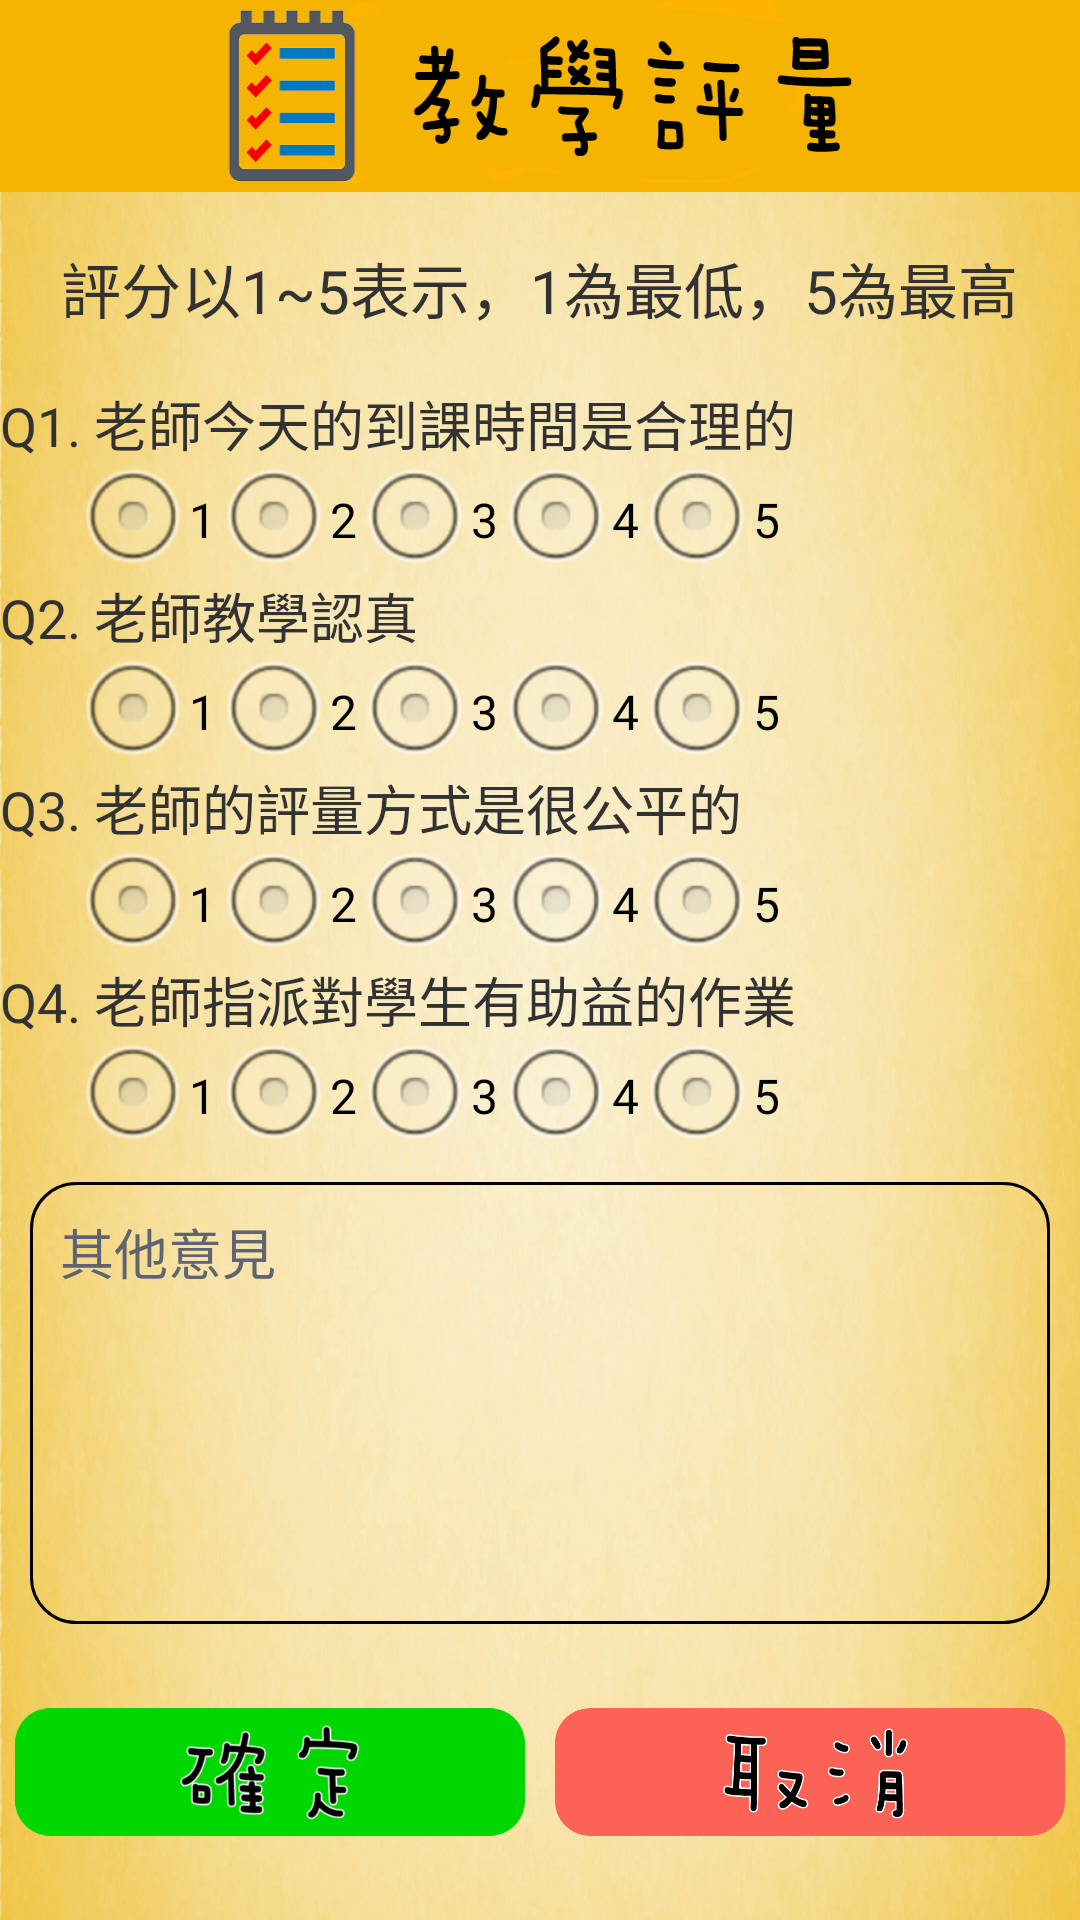

Android layout source for this screen:
<!-- AndroidManifest.xml: application theme AppTheme -->
<!-- res/layout/activity_new_advise.xml -->
<LinearLayout xmlns:android="http://schemas.android.com/apk/res/android"
    xmlns:tools="http://schemas.android.com/tools"
    android:id="@+id/container"
    android:layout_width="match_parent"
    android:layout_height="fill_parent"
    android:background="@drawable/orange_back"
    android:orientation="vertical"
    android:weightSum="10"
    tools:context="bclassMain.NewAdviseActivity"
    tools:ignore="MergeRootFrame" >

    <LinearLayout
        android:layout_width="match_parent"
        android:layout_height="0dp"
        android:layout_weight="1"
        android:gravity="center"
        android:orientation="vertical" >

        <ImageView
            android:id="@+id/imageView1"
            android:layout_width="fill_parent"
            android:layout_height="fill_parent"
            android:scaleType="fitXY"
            android:src="@drawable/imgview_grade" />
    </LinearLayout>

    <LinearLayout
        android:layout_width="match_parent"
        android:layout_height="0dp"
        android:layout_weight="1"
        android:gravity="center_horizontal"
        android:orientation="vertical" >

        <TextView
            android:id="@+id/advise_detail"
            android:layout_width="wrap_content"
            android:layout_height="0dp"
            android:layout_weight="5"
            android:gravity="center"
            android:text="評分以1~5表示，1為最低，5為最高"
            android:textSize="20sp" />

    </LinearLayout>

    <LinearLayout
        android:layout_width="fill_parent"
        android:layout_height="0dp"
        android:layout_weight="1"
        android:gravity="center_vertical"
        android:orientation="vertical" >

        <TextView
            android:id="@+id/question1"
            android:layout_width="wrap_content"
            android:layout_height="wrap_content"
            android:text="@string/question1"
            android:textSize="18sp" />

        <RadioGroup
            android:id="@+id/radioGroup1"
            android:layout_width="wrap_content"
            android:layout_height="wrap_content"
            android:orientation="horizontal"
            android:paddingLeft="25dp" >

            <RadioButton
                android:id="@+id/q1_btn1"
                android:layout_width="wrap_content"
                android:layout_height="wrap_content"
                android:text="1" />

            <RadioButton
                android:id="@+id/q1_btn2"
                android:layout_width="wrap_content"
                android:layout_height="wrap_content"
                android:text="2" />

            <RadioButton
                android:id="@+id/q1_btn3"
                android:layout_width="wrap_content"
                android:layout_height="wrap_content"
                android:text="3" />

            <RadioButton
                android:id="@+id/q1_btn4"
                android:layout_width="wrap_content"
                android:layout_height="wrap_content"
                android:text="4" />

            <RadioButton
                android:id="@+id/q1_btn5"
                android:layout_width="wrap_content"
                android:layout_height="wrap_content"
                android:text="5" />
        </RadioGroup>
    </LinearLayout>

    <LinearLayout
        android:layout_width="fill_parent"
        android:layout_height="0dp"
        android:layout_weight="1"
        android:gravity="center_vertical"
        android:orientation="vertical" >

        <TextView
            android:id="@+id/question2"
            android:layout_width="wrap_content"
            android:layout_height="wrap_content"
            android:text="@string/question2"
            android:textSize="18sp" />

        <RadioGroup
            android:id="@+id/radioGroup2"
            android:layout_width="wrap_content"
            android:layout_height="wrap_content"
            android:orientation="horizontal"
            android:paddingLeft="25dp" >

            <RadioButton
                android:id="@+id/q2_btn1"
                android:layout_width="wrap_content"
                android:layout_height="wrap_content"
                android:text="1" />

            <RadioButton
                android:id="@+id/q2_btn2"
                android:layout_width="wrap_content"
                android:layout_height="wrap_content"
                android:text="2" />

            <RadioButton
                android:id="@+id/q2_btn3"
                android:layout_width="wrap_content"
                android:layout_height="wrap_content"
                android:text="3" />

            <RadioButton
                android:id="@+id/q2_btn4"
                android:layout_width="wrap_content"
                android:layout_height="wrap_content"
                android:text="4" />

            <RadioButton
                android:id="@+id/q2_btn5"
                android:layout_width="wrap_content"
                android:layout_height="wrap_content"
                android:text="5" />
        </RadioGroup>
    </LinearLayout>

    <LinearLayout
        android:layout_width="fill_parent"
        android:layout_height="0dp"
        android:layout_weight="1"
        android:gravity="center_vertical"
        android:orientation="vertical" >

        <TextView
            android:id="@+id/question3"
            android:layout_width="wrap_content"
            android:layout_height="wrap_content"
            android:text="@string/question3"
            android:textSize="18sp" />

        <RadioGroup
            android:id="@+id/radioGroup3"
            android:layout_width="wrap_content"
            android:layout_height="wrap_content"
            android:orientation="horizontal"
            android:paddingLeft="25dp"
            android:textSize="18sp" >

            <RadioButton
                android:id="@+id/q3_btn1"
                android:layout_width="wrap_content"
                android:layout_height="wrap_content"
                android:text="1" />

            <RadioButton
                android:id="@+id/q3_btn2"
                android:layout_width="wrap_content"
                android:layout_height="wrap_content"
                android:text="2" />

            <RadioButton
                android:id="@+id/q3_btn3"
                android:layout_width="wrap_content"
                android:layout_height="wrap_content"
                android:text="3" />

            <RadioButton
                android:id="@+id/q3_btn4"
                android:layout_width="wrap_content"
                android:layout_height="wrap_content"
                android:text="4" />

            <RadioButton
                android:id="@+id/q3_btn5"
                android:layout_width="wrap_content"
                android:layout_height="wrap_content"
                android:text="5" />
        </RadioGroup>
    </LinearLayout>

    <LinearLayout
        android:layout_width="fill_parent"
        android:layout_height="0dp"
        android:layout_weight="1"
        android:gravity="center_vertical"
        android:orientation="vertical" >

        <TextView
            android:id="@+id/question4"
            android:layout_width="wrap_content"
            android:layout_height="wrap_content"
            android:text="@string/question4"
            android:textSize="18sp" />

        <RadioGroup
            android:id="@+id/radioGroup4"
            android:layout_width="wrap_content"
            android:layout_height="wrap_content"
            android:orientation="horizontal"
            android:paddingLeft="25dp" >

            <RadioButton
                android:id="@+id/q4_btn1"
                android:layout_width="wrap_content"
                android:layout_height="wrap_content"
                android:text="1" />

            <RadioButton
                android:id="@+id/q4_btn2"
                android:layout_width="wrap_content"
                android:layout_height="wrap_content"
                android:text="2" />

            <RadioButton
                android:id="@+id/q4_btn3"
                android:layout_width="wrap_content"
                android:layout_height="wrap_content"
                android:text="3" />

            <RadioButton
                android:id="@+id/q4_btn4"
                android:layout_width="wrap_content"
                android:layout_height="wrap_content"
                android:text="4" />

            <RadioButton
                android:id="@+id/q4_btn5"
                android:layout_width="wrap_content"
                android:layout_height="wrap_content"
                android:text="5" />
        </RadioGroup>
    </LinearLayout>

    <LinearLayout
        android:layout_width="fill_parent"
        android:layout_height="0dp"
        android:layout_weight="4"
        android:orientation="vertical"
        android:weightSum="10" >

        <EditText
            android:id="@+id/comments"
            android:layout_width="match_parent"
            android:layout_height="0dp"
            android:layout_marginLeft="10dp"
            android:layout_marginRight="10dp"
            android:layout_marginTop="10dp"
            android:layout_weight="6"
            android:background="@drawable/rounded_edittext"
            android:ems="10"
            android:gravity="top"
            android:hint="其他意見"
            android:inputType="textMultiLine"
            android:padding="10dp"
            android:textColorHint="#5e6472" />

        <LinearLayout
            android:layout_width="match_parent"
            android:layout_height="0dp"
            android:layout_weight="4"
            android:weightSum="1" >

            <ImageButton
                android:id="@+id/advise_OK"
                android:layout_width="wrap_content"
                android:layout_height="wrap_content"
                android:layout_weight="0.5"
                android:background="#00000000"
                android:padding="5dp"
                android:scaleType="fitCenter"
                android:src="@drawable/btn_check" />

            <ImageButton
                android:id="@+id/advise_cancel"
                android:layout_width="wrap_content"
                android:layout_height="wrap_content"
                android:layout_weight="0.5"
                android:background="#00000000"
                android:padding="5dp"
                android:scaleType="fitCenter"
                android:src="@drawable/btn_cancel" />
        </LinearLayout>
    </LinearLayout>

</LinearLayout>
<!-- resources referenced by this layout -->
<resources>
  <!-- drawable btn_cancel (drawable-hdpi) -->
  <?xml version="1.0" encoding="UTF-8"?>
  <selector xmlns:android="http://schemas.android.com/apk/res/android">
  	<item 	android:state_focused="true"
  			android:state_pressed="false"
  			android:drawable="@drawable/button_cancel" />
  	<item	android:state_focused="true"
  			android:state_pressed="true"
  			android:drawable="@drawable/button_cancel_press" />
  	<item 	android:state_focused="false"
  			android:state_pressed="true"
  			android:drawable="@drawable/button_cancel_press" />
  	<item 
  			android:drawable="@drawable/button_cancel" />
  </selector>
  <!-- drawable btn_check (drawable-xhdpi) -->
  <?xml version="1.0" encoding="UTF-8"?>
  <selector xmlns:android="http://schemas.android.com/apk/res/android">
  	<item 	android:state_focused="true"
  			android:state_pressed="false"
  			android:drawable="@drawable/button_check" />
  	<item	android:state_focused="true"
  			android:state_pressed="true"
  			android:drawable="@drawable/button_check_press" />
  	<item 	android:state_focused="false"
  			android:state_pressed="true"
  			android:drawable="@drawable/button_check_press" />
  	<item 
  			android:drawable="@drawable/button_check" />
  </selector>
  <!-- drawable imgview_grade: png bitmap (drawable-xhdpi, 18414 bytes) -->
  <!-- drawable orange_back: png bitmap (drawable-hdpi, 866033 bytes) -->
  <!-- drawable rounded_edittext (drawable-hdpi) -->
  <?xml version="1.0" encoding="utf-8"?>
    
  <shape xmlns:android="http://schemas.android.com/apk/res/android"  
      android:shape="rectangle" android:padding="10dp">  
      <solid android:color="#00ff00ff" />  
      <corners android:bottomRightRadius="15dp"  
          android:bottomLeftRadius="15dp" android:topLeftRadius="15dp"  
          android:topRightRadius="15dp" />  
  	<stroke android:color="#000000"
          android:width="3px"
          />
  </shape>
  <string name="question1">Q1. 老師今天的到課時間是合理的</string>
  <string name="question2">Q2. 老師教學認真</string>
  <string name="question3">Q3. 老師的評量方式是很公平的</string>
  <string name="question4">Q4. 老師指派對學生有助益的作業</string>
  <style name="AppTheme" parent="AppBaseTheme">
          
      </style>
  <!-- drawable button_cancel: png bitmap (drawable-hdpi, 20876 bytes) -->
  <!-- drawable button_cancel_press: png bitmap (drawable-hdpi, 22075 bytes) -->
  <!-- drawable button_check: png bitmap (drawable-hdpi, 25032 bytes) -->
  <!-- drawable button_check_press: png bitmap (drawable-hdpi, 25700 bytes) -->
  <style name="AppBaseTheme" parent="android:Theme.Light">
          
      </style>
</resources>
